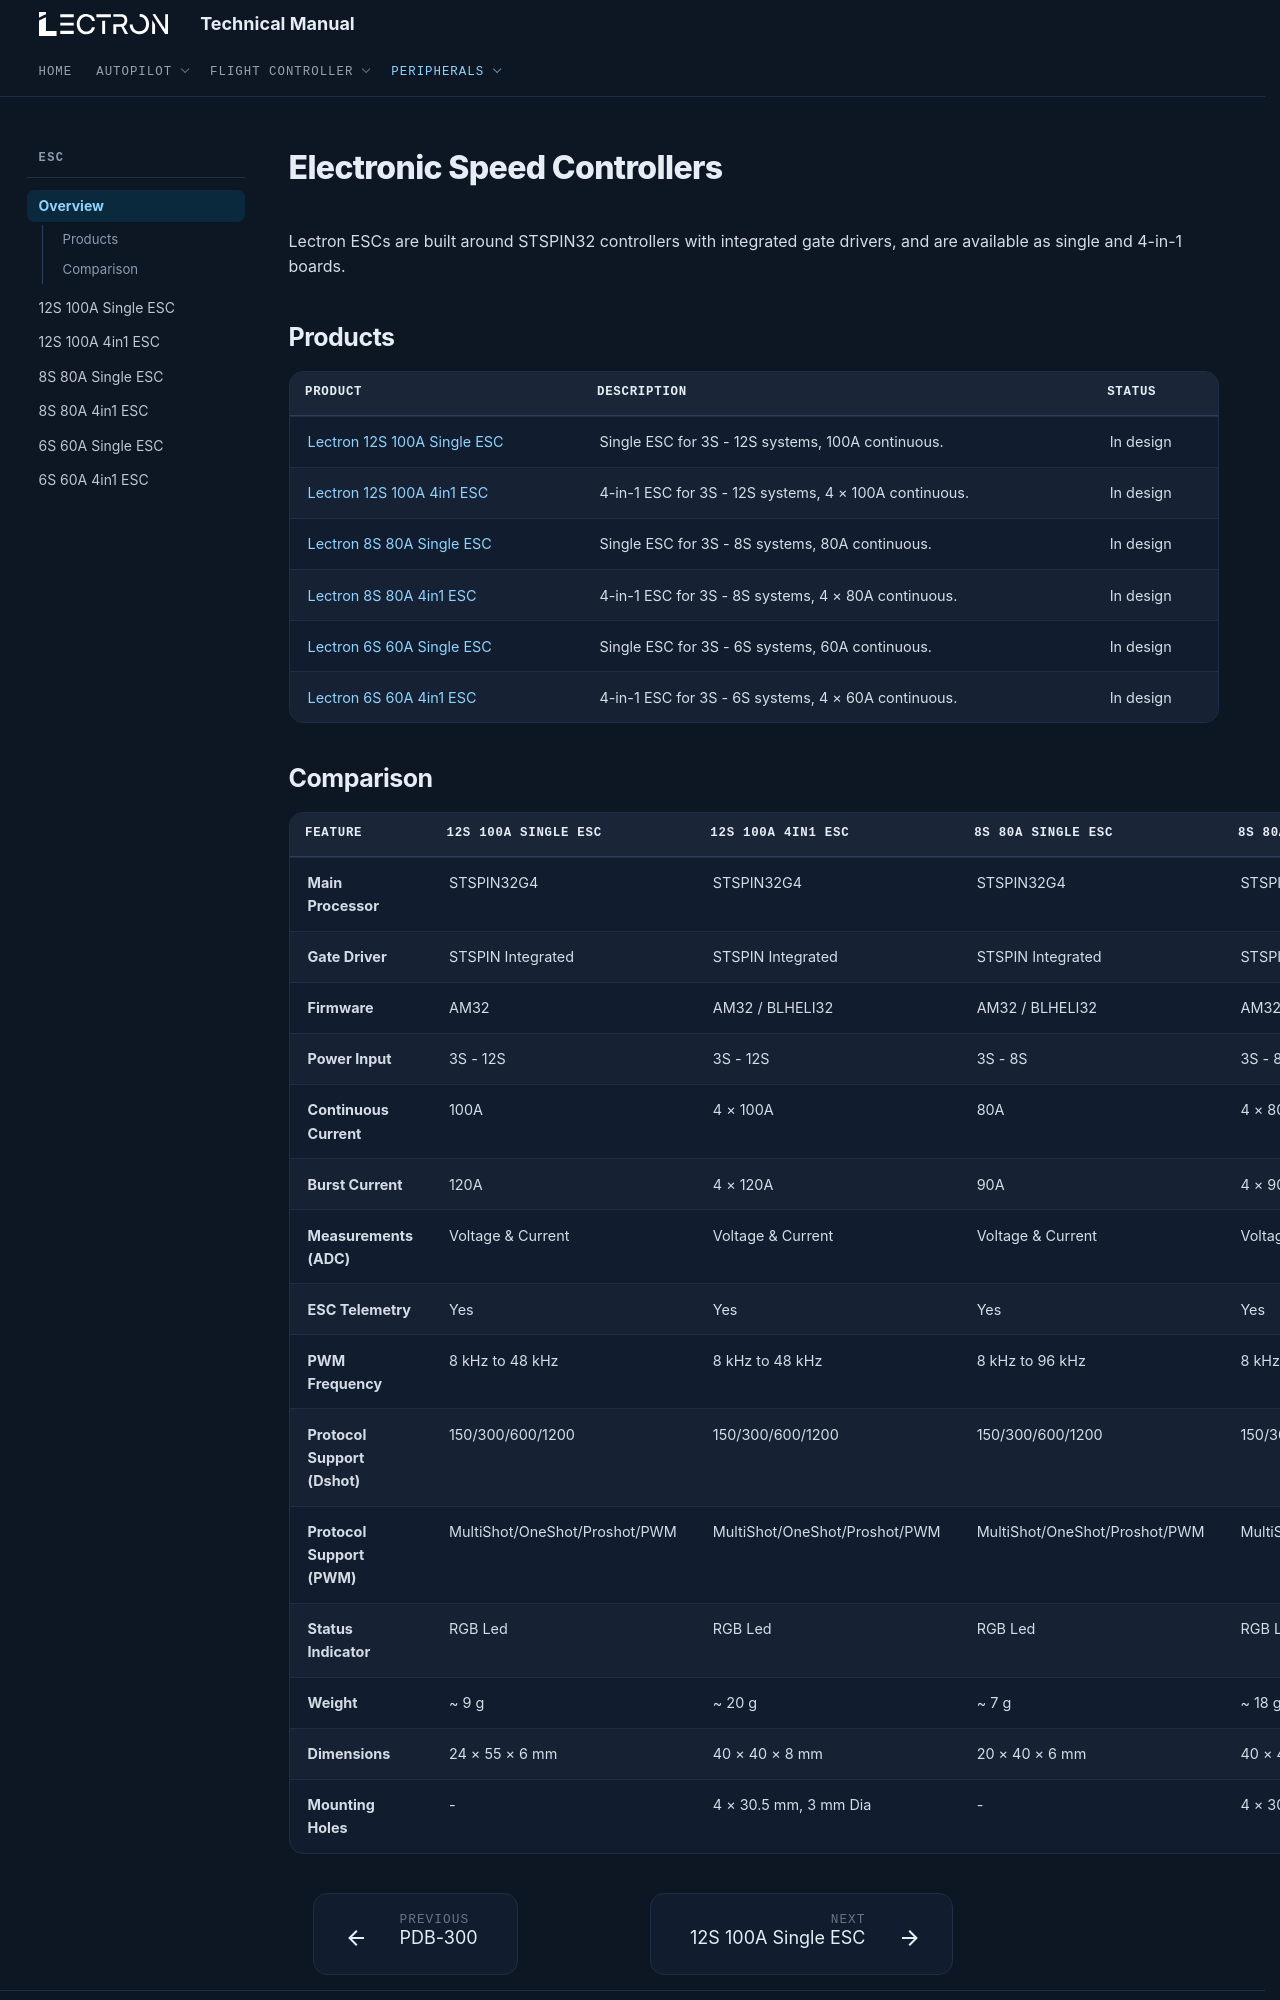

repository: lectronuser/Lectron-Doc-Center · page: md/esc/index.html · generator: mkdocs

# Electronic Speed Controllers

Lectron ESCs are built around STSPIN32 controllers with integrated gate drivers, and are available as single and 4-in-1 boards.

## **Products**

| Product | Description | Status |
| --- | --- | --- |
| [Lectron 12S 100A Single ESC](12s-100a-single.md) | Single ESC for 3S - 12S systems, 100A continuous. | In design |
| [Lectron 12S 100A 4in1 ESC](12s-100a-4in1.md) | 4-in-1 ESC for 3S - 12S systems, 4 × 100A continuous. | In design |
| [Lectron 8S 80A Single ESC](8s-80a-single.md) | Single ESC for 3S - 8S systems, 80A continuous. | In design |
| [Lectron 8S 80A 4in1 ESC](8s-80a-4in1.md) | 4-in-1 ESC for 3S - 8S systems, 4 × 80A continuous. | In design |
| [Lectron 6S 60A Single ESC](6s-60a-single.md) | Single ESC for 3S - 6S systems, 60A continuous. | In design |
| [Lectron 6S 60A 4in1 ESC](6s-60a-4in1.md) | 4-in-1 ESC for 3S - 6S systems, 4 × 60A continuous. | In design |
